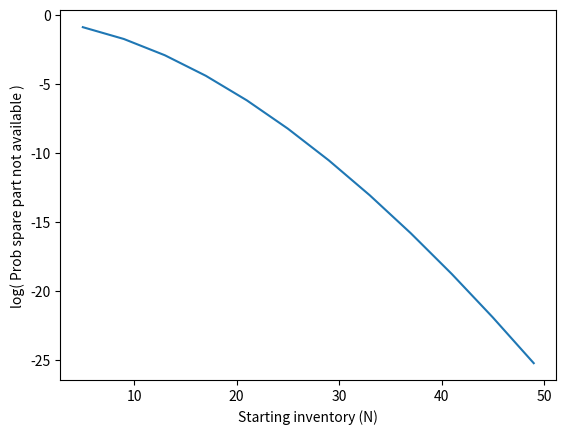

This chart was generated by the following Python code: (Note: this script raises an exception after producing the figure.)
import numpy as np
import seaborn as sns
import matplotlib.pyplot as plt
import math

lambda_1 = 0.2 #rate of a machine going from state 1 to 2
lambda_2 = 0.3 # rate of a machine going from state 2 to 3
mu = 0.3 # rate of delivery of spare parts
N = 10 # number of spareparts
M = 40 # number of machines to serve

def matrix_F_n(lambda_1, M, n, N):
	Fn = np.zeros((M+1,M+1))	
	for k in range(1,M+1):
		Fn[k][k-1] = k*lambda_1
	if(n>N):
		i = n-N				
		for k in range(M-i,M+1):
			Fn[k][k-1] = (M-i)*lambda_1			
	return Fn

def matrix_B_n(mu,n,M):
	return mu*n*np.eye(M+1)

def matrix_L_n(lambda_2,lambda_1,mu,M,n,N):
	Fn = matrix_F_n(lambda_1,M,n,N)
	Bn = matrix_B_n(mu,n,M)
	Ln = -1*(np.diag(Fn.sum(axis=1)+Bn.sum(axis=1)))  #row sum = 0
	for k in range(1,M+1):
		Ln[k-1][k] = (M-k+1)*lambda_2
		Ln[k-1][k-1] -= (M-k+1)*lambda_2	
	return Ln


def R_k(lambda_2,lambda_1,mu,M,N,k):
	R = -1*np.dot(matrix_F_n(lambda_1,M,M+N-1,N),np.linalg.inv(matrix_L_n(lambda_2,lambda_1,mu,M,M+N,N)))  # this is R_{M+N}
	if k > 1:
		for j in reversed(range(k,M+N)):		
			R = -1*np.dot(matrix_F_n(lambda_1,M,j-1,N),np.linalg.inv(matrix_L_n(lambda_2,lambda_1,mu,M,j,N)+ np.dot(R,matrix_B_n(mu,j+1,M)) ))
		return R
	if k==0:
		return -1*np.dot(matrix_B_n(mu,1,M),np.linalg.inv(matrix_L_n(lambda_2,lambda_1,mu,M,0,N)))					# R0 = -B_1L0^-1
	return	np.eye(M+1)			#R_1 = I

def pi(lambda_2,lambda_1,mu,M,N):
	F0 = matrix_F_n(lambda_1,M,0,N)
	L1 = matrix_L_n(lambda_2,lambda_1,mu,M,1,N)
	B2 = matrix_B_n(mu,2,M)
	R0 = R_k(lambda_2,lambda_1,mu,M,N,0)
	R2 = R_k(lambda_2,lambda_1,mu,M,N,2)
	e = np.ones((M+1,1))

	A = np.dot(R0,F0) + L1 + np.dot(R2,B2)

	normalizing_vec = np.dot(R0,e)
	R = np.eye(M+1)
	for j in range(1,M+N+1):
		R = np.dot(R,R_k(lambda_2,lambda_1,mu,M,N,j))
		normalizing_vec += np.dot(R,e)
	A = np.block([
			[A],
			[normalizing_vec.transpose()]
		])
	b = np.zeros((1,M+2)).transpose()
	b[M+1][0] = 1
	pi1 = np.linalg.lstsq(A,b,rcond=None)[0].transpose() #solving linear system of equations
	pi_vec = np.block([
				[np.dot(pi1,R_k(lambda_2,lambda_1,mu,M,N,0))]
			])

	#print(R_k(lambda_2,lambda_1,mu,M,N,0))
	for j in range(1,M+N):
		pi1 = np.dot(pi1,R_k(lambda_2,lambda_1,mu,M,N,j))
		pi_vec = np.block([
				[pi_vec],
				[pi1]
			])
	return(pi_vec)

def prob_sparepart_not_available(lambda_2,lambda_1,mu,M,N):
	Pr = 0
	pi_vector = pi(lambda_2,lambda_1,mu,M,N)
	for i in range(N,M+N):
		Pr += sum( [ pi_vector[i][j] for j in range(M-(i-N),M+1) ])
	return Pr

#print(prob_sparepart_not_available(lambda_2, lambda_1,mu,M,N))
# check the dependence of this probability on the parameters N,M,mu, 
# others we can't change but we can consider case 1: low lambda_1, case 2: high lambda_1 et
N_vals = [x for x in range(5, 50, 4)]
results = []
results_log = []
#mu_vals = [x/100 for x in range(40,100,5)]	
for N in N_vals:
	res = prob_sparepart_not_available(lambda_2, lambda_1,mu,M,N)
	results_log.append(math.log(res,10))
	results.append(res)
#prob_mat = np.zeros((len(N_vals),len(mu_vals)))
#for i in range(len(N_vals)):
#	for j in range(len(mu_vals)):
#		prob_mat[i][j] = prob_sparepart_not_available(lambda_2, lambda_1,mu_vals[j],M,N_vals[i])

#ax = sns.heatmap(prob_mat)
plt.figure(1)
plt.plot(N_vals,results_log)
plt.xlabel('Starting inventory (N)')
plt.ylabel('log( Prob spare part not available )')
plt.savefig("C:/Users/<user>/Downloads/CODE/python/SP management/prob_NA_N_log.png")

plt.figure(2)
plt.plot(N_vals,results)
plt.xlabel('Starting inventory (N)')
plt.ylabel('Prob spare part not available')
plt.savefig("C:/Users/<user>/Downloads/CODE/python/SP management/prob_NA_N.png")
"# spare_parts" 
